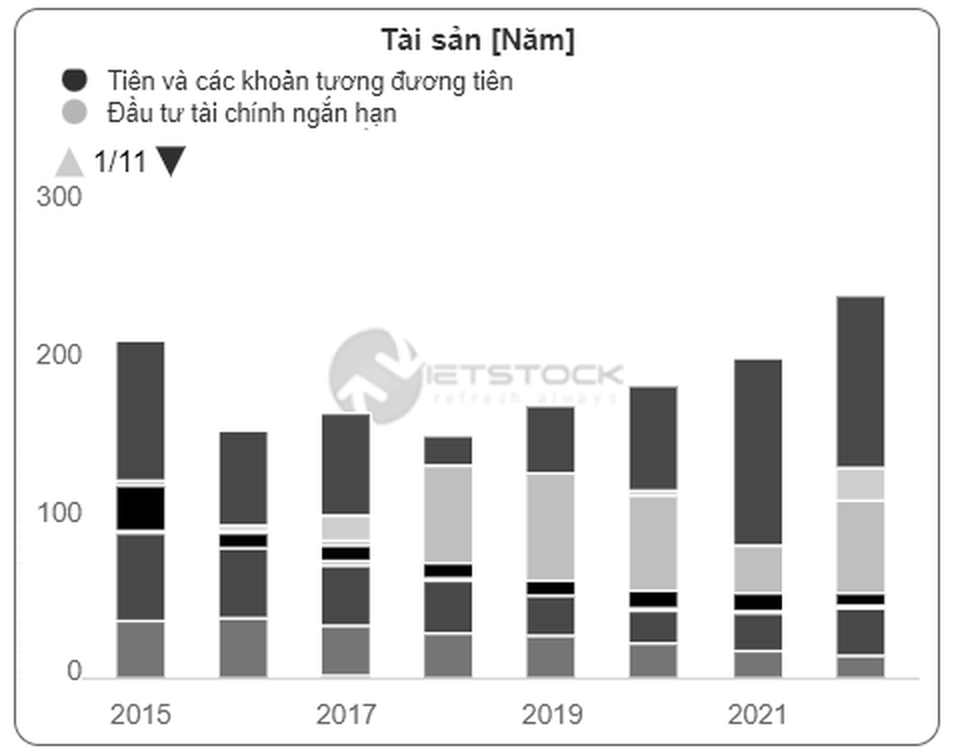

Data behind this chart, as committed beside it:
level	page_num	block_num	par_num	line_num	word_num	left	top	width	height	conf	text
1	1	0	0	0	0	0	0	956	752	-1	
2	1	1	0	0	0	31	8	891	2	-1	
3	1	1	1	0	0	31	8	891	2	-1	
4	1	1	1	1	0	31	8	891	2	-1	
5	1	1	1	1	1	31	8	891	2	95	
2	1	2	0	0	0	62	26	512	102	-1	
3	1	2	1	0	0	62	26	512	102	-1	
4	1	2	1	1	0	381	26	193	30	-1	
5	1	2	1	1	1	381	28	39	22	96.55	Tài
5	1	2	1	1	2	433	26	46	24	96.7	sản
5	1	2	1	1	3	493	28	81	28	96.07	[Năm]
4	1	2	1	2	0	62	69	450	31	-1	
5	1	2	1	2	1	62	69	25	23	88.1	®
5	1	2	1	2	2	108	70	46	20	76.15	Tiên
5	1	2	1	2	3	162	70	25	20	97	và
5	1	2	1	2	4	196	70	38	20	96.69	các
5	1	2	1	2	5	243	70	65	20	92.88	khoản
5	1	2	1	2	6	317	72	66	28	95.74	tương
5	1	2	1	2	7	392	70	73	26	96.97	đương
5	1	2	1	2	8	473	70	39	20	96.99	tiên
4	1	2	1	3	0	107	102	289	26	-1	
5	1	2	1	3	1	107	96	45	26	96.35	Đầu
5	1	2	1	3	2	161	104	23	18	96.95	tư
5	1	2	1	3	3	191	102	25	20	93.21	tài
5	1	2	1	3	4	226	102	58	20	96.37	chính
5	1	2	1	3	5	294	102	53	26	96.98	ngắn
5	1	2	1	3	6	356	102	40	24	97	hạn
2	1	3	0	0	0	38	146	148	60	-1	
3	1	3	1	0	0	38	146	148	60	-1	
4	1	3	1	1	0	95	146	91	30	-1	
5	1	3	1	1	1	95	146	91	30	76.68	144V
4	1	3	1	2	0	38	186	43	20	-1	
5	1	3	1	2	1	38	186	43	20	96.69	300
2	1	4	0	0	0	420	560	56	122	-1	
3	1	4	1	0	0	420	560	56	122	-1	
4	1	4	1	1	0	420	560	56	122	-1	
5	1	4	1	1	1	420	560	56	122	95	
2	1	5	0	0	0	523	704	59	20	-1	
3	1	5	1	0	0	523	704	59	20	-1	
4	1	5	1	1	0	523	704	59	20	-1	
5	1	5	1	1	1	523	704	59	20	96.51	2019
2	1	6	0	0	0	35	338	341	390	-1	
3	1	6	1	0	0	35	338	341	390	-1	
4	1	6	1	1	0	35	338	341	390	-1	
5	1	6	1	1	1	35	338	341	390	95	
2	1	7	0	0	0	630	606	254	118	-1	
3	1	7	1	0	0	630	610	254	114	-1	
4	1	7	1	1	0	630	612	152	38	-1	
5	1	7	1	1	1	630	612	152	38	60.96	mm
4	1	7	1	2	0	630	606	254	81	-1	
5	1	7	1	2	1	630	645	47	32	66.24	mm
5	1	7	1	2	2	734	653	48	24	36.07	mm
5	1	7	1	2	3	833	606	51	81	69.63	-]
4	1	7	1	3	0	729	704	55	20	-1	
5	1	7	1	3	1	729	704	55	20	96.65	2021
2	1	8	0	0	0	31	744	891	2	-1	
3	1	8	1	0	0	31	744	891	2	-1	
4	1	8	1	1	0	31	744	891	2	-1	
5	1	8	1	1	1	31	744	891	2	95	
